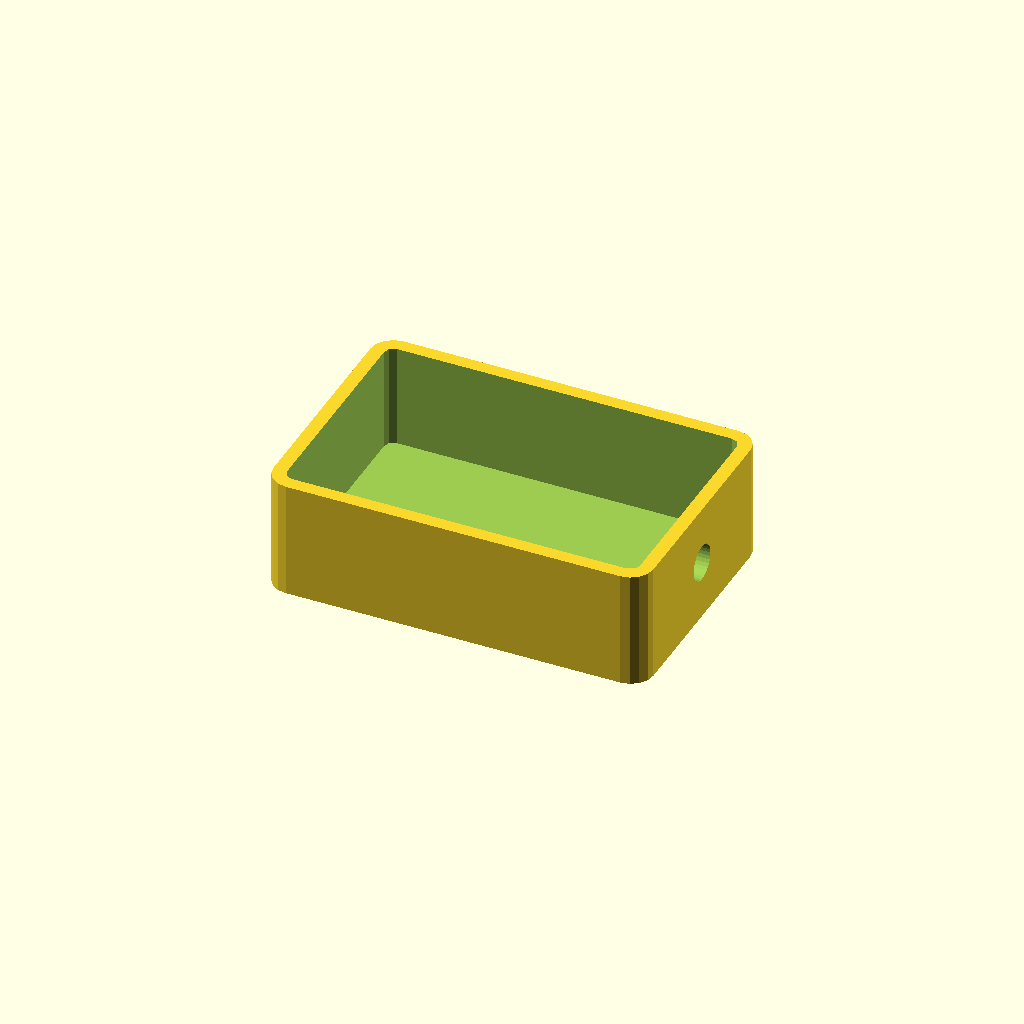
Cell 1 — every parameter at its default value.
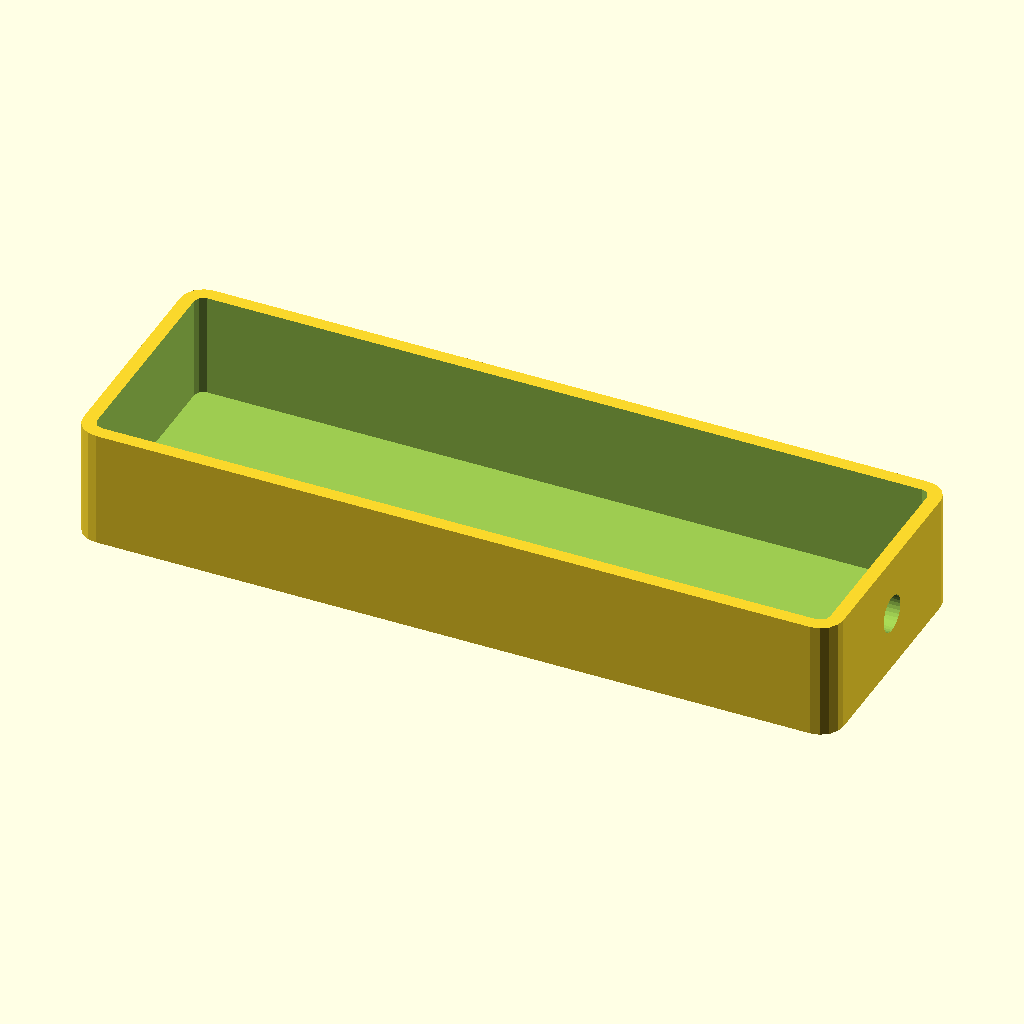
Cell 2: width = 168 (everything else at default).
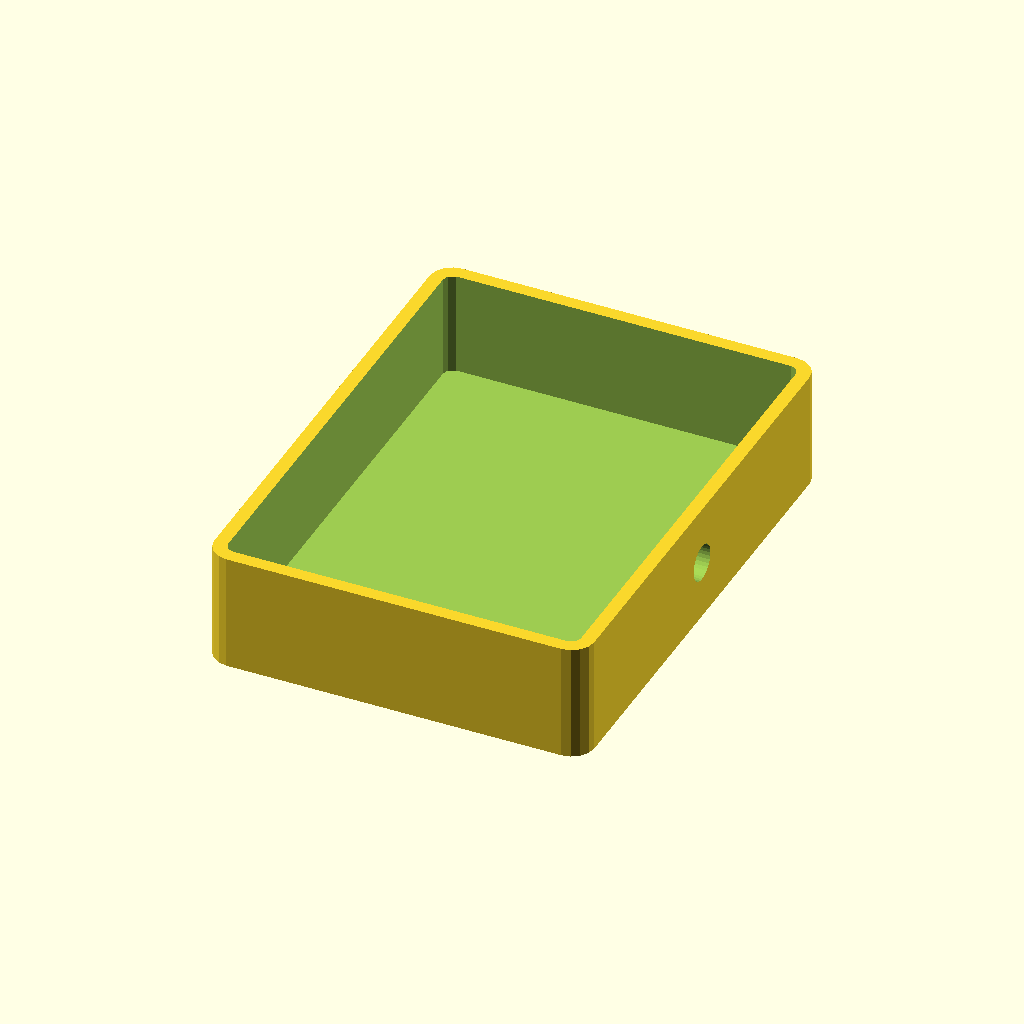
Cell 3: depth = 112 (everything else at default).
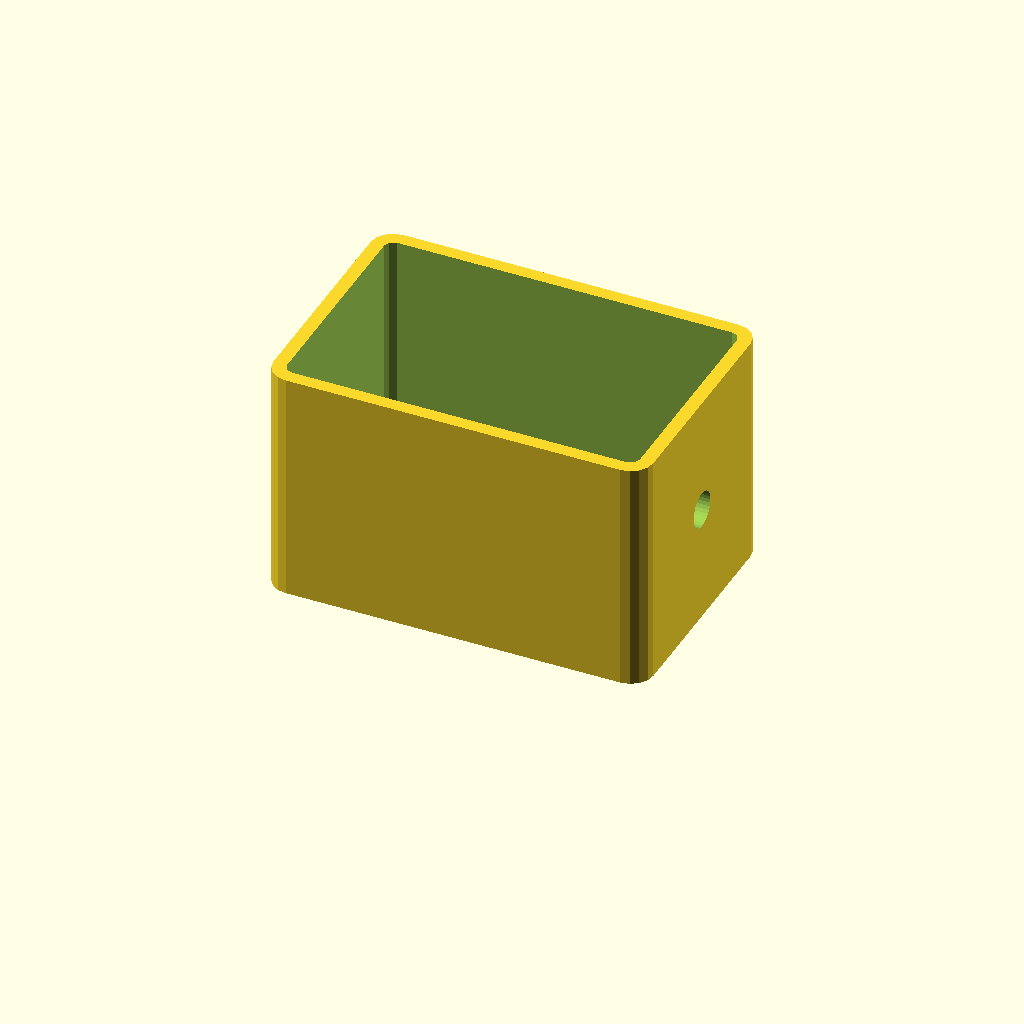
Cell 4 — height set to 52, the other parameters unchanged.
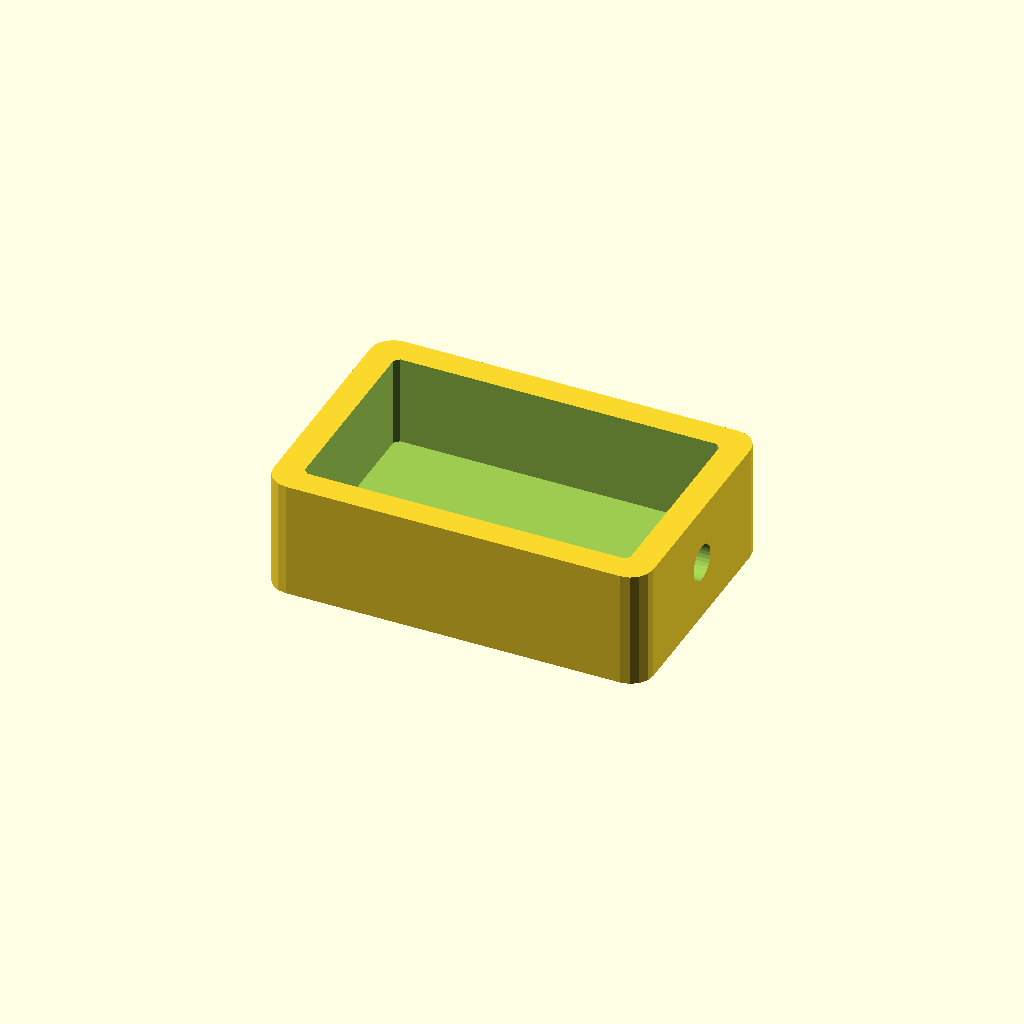
Cell 5 — wall set to 6, the other parameters unchanged.
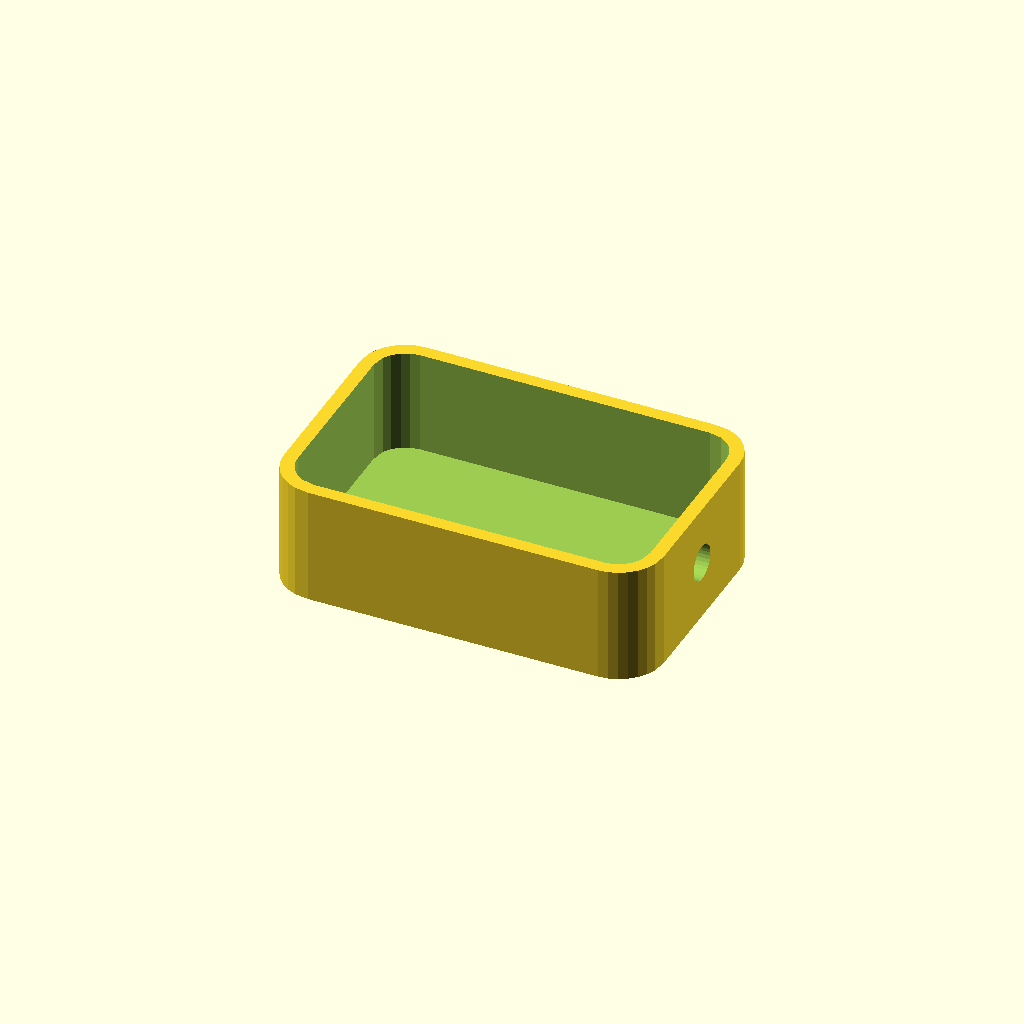
Cell 6 — corner_radius set to 10, the other parameters unchanged.
One fixed orthographic camera (rotation 55°, 0°, 25°; colour scheme Cornfield) for every cell.
OpenSCAD source file examples/production_smoke.scad:
// Deterministic production smoke for dcc-mcp-openscad.
width = 84;
depth = 56;
height = 26;
wall = 3;
corner_radius = 5;
vent_count = 5;

module rounded_plate(size_x, size_y, size_z, radius) {
    linear_extrude(height=size_z)
        offset(r=radius)
            square([size_x - 2 * radius, size_y - 2 * radius], center=true);
}

module enclosure_shell() {
    difference() {
        rounded_plate(width, depth, height, corner_radius);
        translate([0, 0, wall])
            rounded_plate(
                width - 2 * wall,
                depth - 2 * wall,
                height,
                max(1, corner_radius - wall)
            );
        for (index = [0 : vent_count - 1]) {
            translate([(index - (vent_count - 1) / 2) * 10, 0, height - wall])
                cube([5, depth - 16, wall * 3], center=true);
        }
        translate([width / 2 - wall, 0, height / 2])
            rotate([0, 90, 0])
                cylinder(h=wall * 3, r=4, center=true, $fn=32);
    }
}

enclosure_shell();
Parameter table extracted from the source (name, type, default, range or options):
width: number, default 84
depth: number, default 56
height: number, default 26
wall: number, default 3
corner_radius: number, default 5
vent_count: number, default 5
